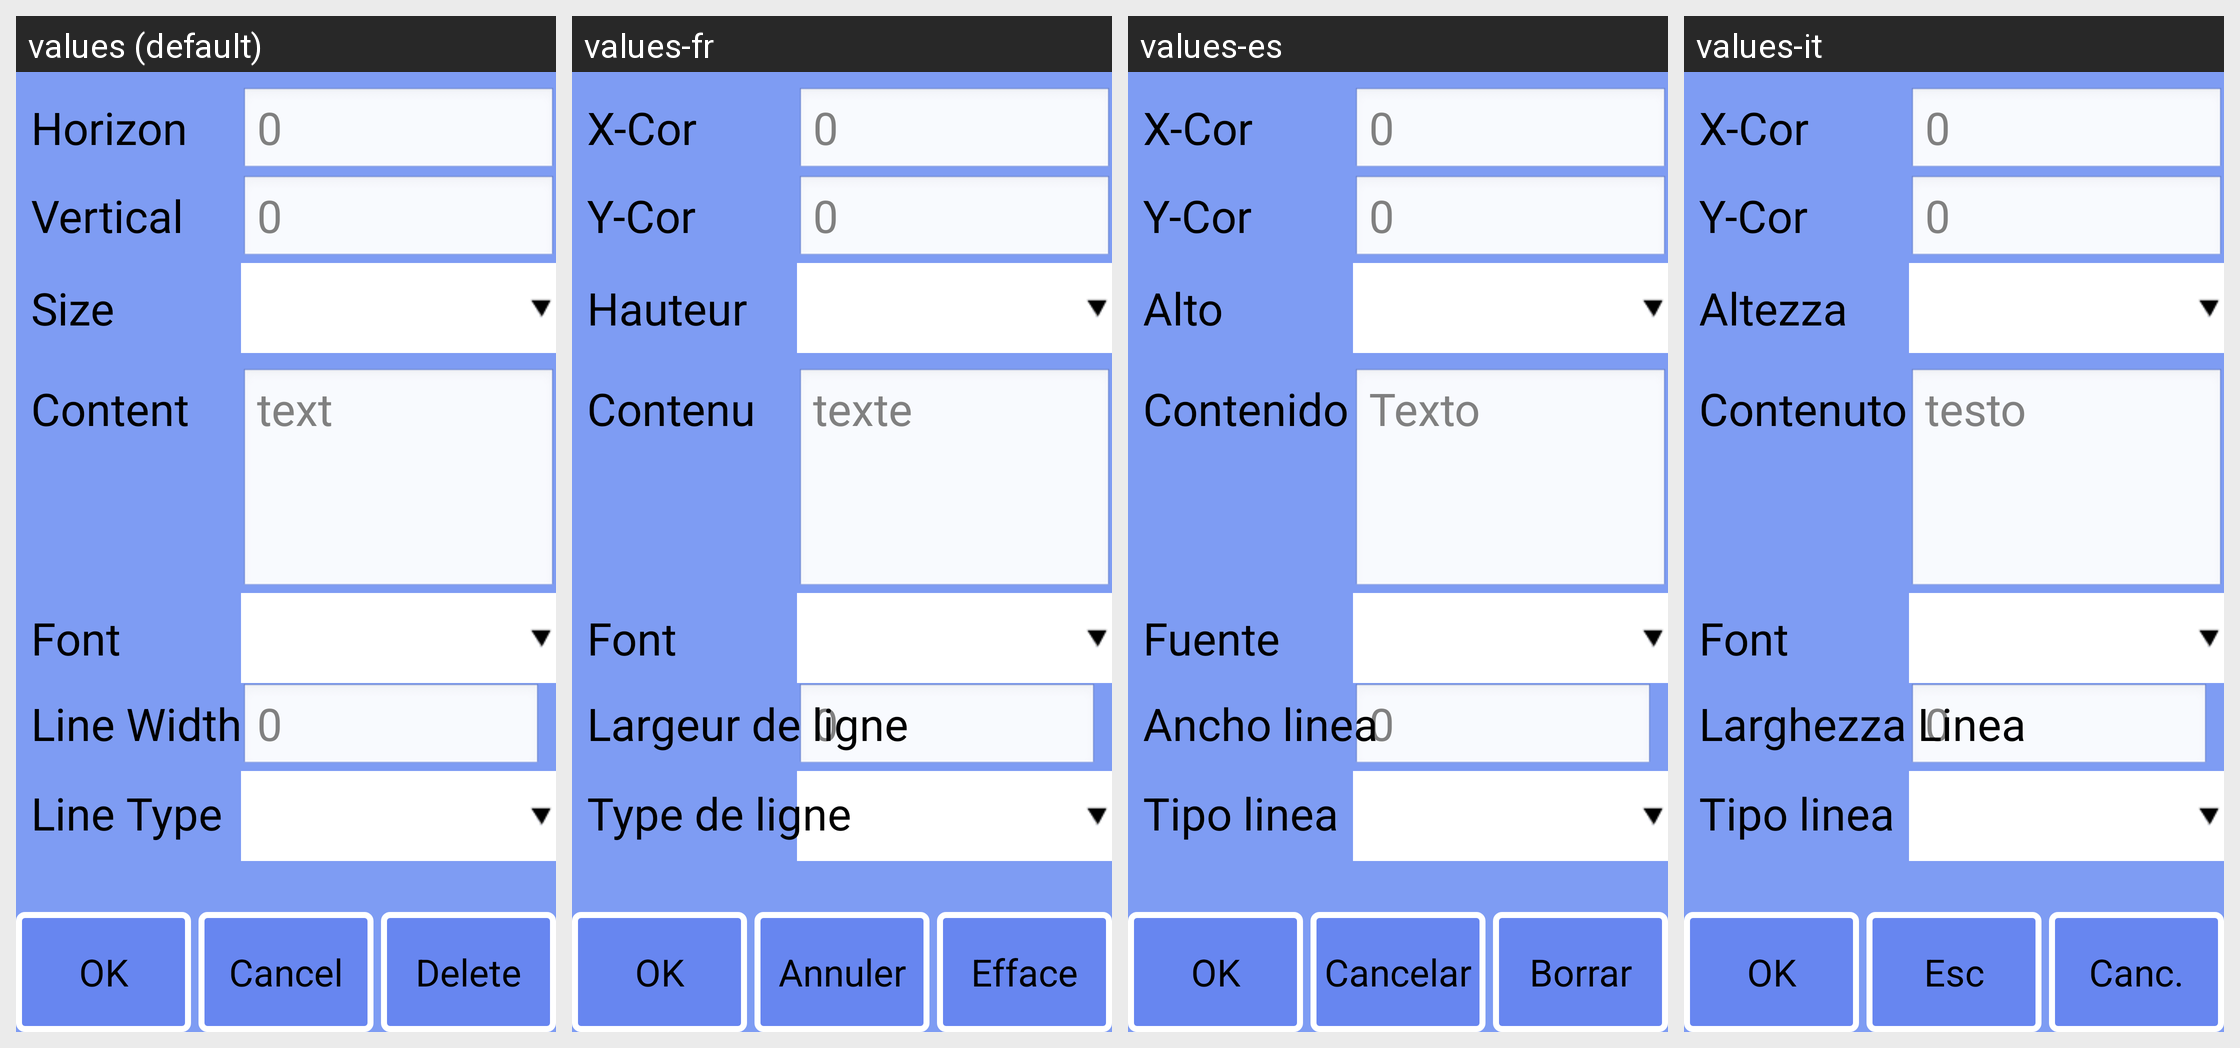

For this localized Android screen grid, give each drawn string resource with its value in every locale shown.
Android screen res/layout/obj_info_shape.xml rendered under 4 locales, left to right: values (default), values-fr, values-es, values-it. Device: Nexus 5 (rendered at 1080×1920; each locale shown at half size, 540×960, under a caption strip naming it); theme android:Theme.NoTitleBar.Fullscreen.
Other locales in the repository, not shown: values-cs-rCZ, values-de, values-it-rIT, values-ja, values-ko, values-pt-rBR, values-pt-rPT, values-ru-rRU, values-tr, values-zh, values-zh-rCN, values-zh-rTW.
Strings drawn on this screen, with the default value and each locale's value (text and hints the layout hard-codes, and strings that could not be matched under every locale, appear in the picture but are not listed):

strDefault
  values: 0
  values-fr: 0
  values-es: 0
  values-it: 0

strLinewidth
  values: Line Width
  values-fr: Largeur de ligne
  values-es: Ancho linea
  values-it: Larghezza Linea

strLinetype
  values: Line Type
  values-fr: Type de ligne
  values-es: Tipo linea
  values-it: Tipo linea

str_ok
  values: OK
  values-fr: OK
  values-es: OK
  values-it: OK

strNativeBtn
  values: Cancel
  values-fr: Annuler
  values-es: Cancelar
  values-it: Esc

str_del
  values: Delete
  values-fr: Efface
  values-es: Borrar
  values-it: Canc.

strXcor
  values: Horizon
  values-fr: X-Cor
  values-es: X-Cor
  values-it: X-Cor

strYcor
  values: Vertical
  values-fr: Y-Cor
  values-es: Y-Cor
  values-it: Y-Cor

strHigh
  values: Size
  values-fr: Hauteur
  values-es: Alto
  values-it: Altezza

txtDefault
  values: text
  values-fr: texte
  values-es: Texto
  values-it: testo

strCnt
  values: Content
  values-fr: Contenu
  values-es: Contenido
  values-it: Contenuto

strFont
  values: Font
  values-fr: Font
  values-es: Fuente
  values-it: Font
